pico-8 play session: mixed d-pad (fixed 12-tick cycle)

[t = 8 s] mixed d-pad (1.2s cycle ×~6): → ← ↑ ↓ + 🅾/❎ taps, ~8s
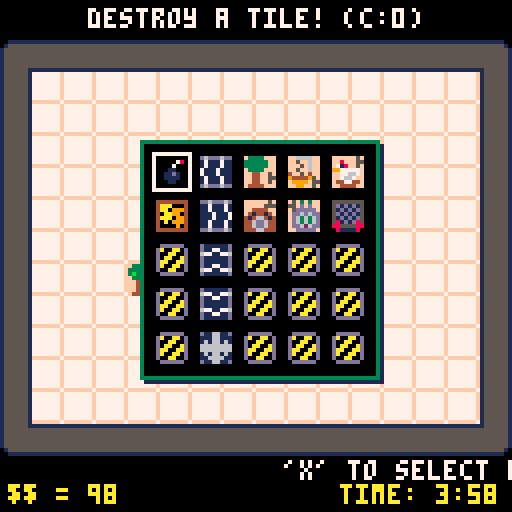

pico-8 cartridge
version 39
__lua__
-- pico-factory
-- a ld37 game by caranha
-- version count = 6
-------------------------
-- v1.3.2 -- added music
-- v1.3.1 -- fixed double click bug, added bignum, buffed sandwich
-- v1.3 -- added overwrite
        -- fruits now explode on rejected machines
        -- rebalanced costs
        -- output cost now exponential
        -- new objects: chicken, sandwich maker
-- v1.2 -- changed how input works
-- v1.1 -- added oven and assembler
-- v1.01 -- initial version
-------------------------
-- todo:
-- 1. better music
-- 2. rewrite graph as a log graph
-- 3. tile variation and improvement
-- 4. new game modes
-- 5. more tiles and more rebalancing

dx={-1,1,0,0}
dy={0,0,-1,1}
ptclist={}
version = "v1.3.2"

----------------------------
-- bignum
b_string = function(high,low)
	if (high == 0) return low
	local z = (low > 999 and "") or (low > 99 and "0") or (low > 9 and "00") or "000"
 return high..z..low	
end

b_add = function (ah,al,bh,bl)
	local low = al + bl
	local high = ah + bh
	if low > 9999 then
	 low -= 10000
		high += 1
	end
	high = min(high, 10000)
	return high,low
end	

-- minimizes to zero
b_sub = function (ah,al,bh,bl)
	local low = al - bl
	local high = ah - bh
	if low < 0 then
		low += 10000
		high -= 1
	end

	if (high < 0 or low < 0) return 0,0
	return high,low
end

b_gt = function (ah,al,bh,bl)
	return (bh < ah or (bh == ah and bl <= al))
end

b_shift = function (ah,al)
	local high = min(ah*10 + flr(al/1000), 10000)
	local low = ((high == 10000 and 0) or (al%1000)*10)
	return high, low
end

b_div = function (ah,al,bh,bl)
	local base = 1
	local res = 0
	local high = ah
	local low = al
	while base >= 0.001 do
		count = 0
		while b_gt(high,low,bh,bl) do
			count += 1
			high,low = b_sub(high,low,bh,bl)
		end
		high,low = b_shift(high,low)
		res += count * base
		base /= 10
	end
	return res
end


--------------------------
function new_window(x0,y0,x1,y1,c1,c2,c3,mage)
	local w = {
		open = false,
		age = 0,
		mage = mage,
		x0 = x0,
		y0 = y0,
		x1 = x1,
		y1 = y1,
		c1 = c1,
		c2 = c2,
		c3 = c3
	}
	return w
end

function w_draw(w)
	if (w.age == 0 and not w.open) return
	local ymid = ((w.y1-w.y0)/2)*((w.age%w.mage)/w.mage)
	local ytop = w.y0 + ymid 
	local ybot = w.y1 - ymid
	rect(w.x0+1,ytop+1,w.x1+1,ybot+1,w.c3)
	rectfill(w.x0,ytop,w.x1,ybot,w.c1)
	rect(w.x0,ytop,w.x1,ybot,w.c2)
end

function w_updt(w)
	local sig = -1*sgn(w.age)
	if (w.age != 0) then
		w.age += sig
		if (w.age == 0) w.open = (sig == -1)
	end
end

function w_toggle(w)
	if (w.age != 0) return
	if (w.open) then
		w.age = -1*w.mage
	else
		w.age = w.mage
	end	
end
--------------------------


function _init()
	winlist = {
		new_window(15,25,111,53,3,3,1,1), -- menu window 2
		new_window(9,78,117,102,3,3,1,1), -- menu window 1
		new_window(4,20,124,107,0,3,1,30), -- end window
		new_window(35,35,94,94,0,3,1,5), -- item menu window
	}

	menu_items = {
									{s=42,c={0,0},x=0,y=0,f=destroy,m="destroy a tile! "},
  							{s=41,c={0,100},x=0,y=1,f=addoutput,m="sells products "},
		 						{s=1,c={0,2},x=1,y=0,f=addbelt,m="conveyor belt ⬅️ "},
		 						{s=5,c={0,2},x=1,y=1,f=addbelt,m="conveyor belt ➡️ "},
		 						{s=17,c={0,2},x=1,y=2,f=addbelt,m="conveyor belt ⬆️ "},
		 						{s=21,c={0,2},x=1,y=3,f=addbelt,m="conveyor belt ⬇️ "},
		 						{s=57,c={0,6},x=1,y=4,f=addsplit,m="splits the input 3-way "},
		 						{s=9,c={0,10},x=2,y=0,f=addtree,m="tree: 1 apple/3s "},
		 						{s=25,c={0,150},x=3,y=0,f=addprocessor,m="mixer: 4 apples = juice "},
		 						{s=64,c={0,100},x=2,y=1,f=addoven,m="bakery: 3 bread/2 s "},
		 						{s=80,c={0,500},x=3,y=1,f=addass,m="bread + juice = $$$ "},
		 						{s=68,c={0,50},x=4,y=0,f=addchicken,m="a bit random "},
		 						{s=84,c={0,2500},x=4,y=1,f=addtoaster,m="egg + bread = $$$$$ "},
		 						{s=44,c={0,0},x=0,y=2,f=nil,m="not available"},
		 						{s=44,c={0,0},x=0,y=3,f=nil,m="not available"},
		 						{s=44,c={0,0},x=0,y=4,f=nil,m="not available"},
		 						{s=44,c={0,0},x=2,y=2,f=nil,m="not available"},		 								 								 						
		 						{s=44,c={0,0},x=2,y=3,f=nil,m="not available"},
		 						{s=44,c={0,0},x=2,y=4,f=nil,m="not available"},
		 						{s=44,c={0,0},x=3,y=2,f=nil,m="not available"},
		 						{s=44,c={0,0},x=3,y=3,f=nil,m="not available"},
		 						{s=44,c={0,0},x=3,y=4,f=nil,m="not available"},
		 						{s=44,c={0,0},x=4,y=2,f=nil,m="not available"},
		 						{s=44,c={0,0},x=4,y=3,f=nil,m="not available"},
		 						{s=44,c={0,0},x=4,y=4,f=nil,m="not available"},
		 					}

	
	cartdata("caranha_ld37")
	screenshake = 0
	beltc = 0
	money = {high = 0, low = 0}

	hs_high = dget(1)
	hs_low = dget(0)

	if dget(3) < 5 then
		hs_high = 0
		hs_low = 1000
		dset(0,1000)
		dset(1,0)
		dset(3,5) 
	end

	_update = update_menu
	_draw = draw_menu
	menustart()
end

function menustart()
	fruit = {}
	music(1)
	w_toggle(winlist[1])
	w_toggle(winlist[2])
	mcounter = 0
	_update = update_menu
	_draw = draw_menu

	cleanroom()
	addtree(5,8)
	addbelt(6,8,2)
	addbelt(7,8,2)
	addbelt(8,8,2)
	addbelt(9,8,2)
	addbelt(10,8,2)
	addbelt(11,8,2)
	addoutput(12,8)
end

function gamestart()
	music(2)
	mhelp = "'x' to select a tool, 'z' to use it"
	money = {high = 0, low = 100}
	mhist = {}
	mmax_high, mmax_low = 0,0
	fruit = {}
	timeleft = 7200
 
	curx,cury = 8,7
	menux,menuy = 0,0
	place_mode = true
	select = 1
	menuselect = 1
	overwrite = false
	
	menu_items[2].c={0,100}
end

function scorestart()
	w_toggle(winlist[3])
	scorecounter = 0
end


-------- particle system -----
function newptc(x,y,c,s,dx,dy,ddx,ddy,ma)
	local p = {}
	p.x = x
	p.y = y
	p.dx = dx or 0
	p.dy = dy or 0
	p.ddx = ddx or 0
	p.ddy = ddy or 0
	p.s = s or 1
	p.c = c or 3
	p.a = ma or 5
	return p
end

function drawptc(p)
	circfill(p.x,p.y,p.s,p.c)	
end

function updateptc()
	for p in all(ptclist) do
		p.a -= 1
		p.x += p.dx
		p.y += p.dy
		p.dx += p.ddx
		p.dy += p.ddy
		if (p.a < 0) del(ptclist,p)
	end
end

-------- game functions ------
function sshake()
	camera()
	if screenshake > 0 then
		camera(rnd(screenshake)-screenshake/2,
									rnd(screenshake)-screenshake/2)
	 screenshake -= 1
	end
end

function cleanroom()
	tiles = {}
	for i=1,16 do
		tiles[i] = {}
		for j=1,13 do
			tiles[i][j] = {t=nil,s=32,age=0}
			if (i == 1 or i == 16) tiles[i][j] = {t="w",s=38,age=0}
			if (j == 1 or j == 13) tiles[i][j] = {t="w",s=37,age=0}
		end
	end
	tiles[1][1].s = 33
	tiles[1][13].s = 35
	tiles[16][1].s = 34
	tiles[16][13].s = 36  
end


------------------------------
-- input functions
function updatecursor()
	for i=1,4 do
		if btnp(i-1) then
			if (place_mode) then
				curx = mid(2,curx+dx[i],15)
				cury = mid(2,cury+dy[i],12)
			else
				menux = mid(0,menux+dx[i],4)
				menuy = mid(0,menuy+dy[i],4)
				for s,i in pairs(menu_items) do
					if i.x == menux and i.y == menuy then
						menuselect = s
						break
					end
				end	
			end
		end
	end

	if btnp(5) and winlist[4].age == 0 then 
		overwrite = false
		place_mode = not place_mode
		w_toggle(winlist[4])
		sfx(1)
	end

	if btnp(4) and winlist[4].age == 0 then
		if (place_mode) then
			sm = menu_items[select]
			if b_gt(sm.c[1],sm.c[2],money.high, money.low) then
				sfx(2)
				return
			end

			if (select == 1) then
				sm.f(curx,cury)
			else
				if (tiles[curx][cury].t) then
					if (overwrite) then
						destroy(curx,cury)
					else
						overwrite = true
						screenshake = 7
						sfx(2)
						return
					end
				end
				money.high,money.low = b_sub(money.high,money.low,sm.c[1],sm.c[2])
				sm.f(curx,cury,select-2)
				sfx(3)
			end
		else
			if not menu_items[menuselect].f then
				screenshake = 7
				sfx(2)
 		else
				select = menuselect
				place_mode = not place_mode
				w_toggle(winlist[4])
				sfx(1)
				overwrite = false
			end
		end
	end	
end


-----------------------------
-- tile functions
function destroy(x,y)
	tiles[x][y] = {
	t=nil,
	age=0,
	s=32
	}
	screenshake = 5
	sfx(0)
	for i=1,10 do
		add(ptclist,
			newptc(x*8-4,y*8+5,5+rnd(2),rnd(2)+0.2,cos(0.13+i/4)/2*rnd(2),sin(0.13+i/4)/2*rnd(2),0,0,10))
	end

	if (t == "output") menu_items[2].c[2] = menu_items[2].c[2]/2
end

beltd = {1,5,17,21}
function addbelt(x,y,d)
	tiles[x][y] = {
		t = "b",
		s = beltd[d],
		d = d,
		age = 0
	}
end

function addsplit(x,y)
	tiles[x][y] = {
		t = "split",
		s = 60,
		age = 0,
		inv = {},
		d = 4,
		get = function(self,f)
									add(self.inv,f.s)
								end
	}
end

function addtree(x,y)
	tiles[x][y] = {
		t="tree",
		s=9,
		state=0,
		age=30
	}
end

function addchicken(x,y)
	tiles[x][y] = {
		t="chicken",
		s=68,
		state=-1,
		age=flr(rnd(20)+60)
	}
end

function addoven(x,y)
	tiles[x][y] = {
		t="oven",
		s=64,
		state=0,
		age=5
	}
end

function addass(x,y)
	tiles[x][y] = {
		t="assembler",
		s=80,
		state=0,
		juice=0,
		bread=0,
		age=0,
		get = function(self,f)
									if f.s==50 and self.juice == 0 then
										self.juice = 1
									else 
										if f.s == 51 and self.bread == 0 then
											self.bread = 1
										else
											fruitsplash(f)
										end
									end
								end
	}
end

function addtoaster(x,y)
	tiles[x][y] = {
		t="toaster",
		s=84,
		state=0,
		egg=false,
		bread=false,
		age=0,
		get = function(self,f)
									if f.s==51 and not self.bread then
										self.bread = true
									else 
										if f.s == 53 and not self.egg then
											self.egg = true
										else
											fruitsplash(f)
										end
									end
								end
	}
end

function addprocessor(x,y)
	tiles[x][y] = {
		t="processor",
		s=25,
		state=0,
		fruit=0,
		age=0,
		get = function(self,f)
									if (f.s == 49 and self.fruit < 4) then
										self.fruit += 1
									else
										fruitsplash(f)
									end
								end
	}
end



fruitsell = {{0,1},
													{0,40},
													{0,1},
													{0,300},
													{0,1},
													{0,2000}}
function addoutput(x,y)
	tiles[x][y] = {
		t="output",
		s=41,
		age=0,
		get= function(self,f)
								local fs = fruitsell[f.s-48]
								money.high,money.low = b_add(money.high,money.low,fs[1],fs[2])
								for i=1,min(fs[2],200) do
									add(ptclist,
									newptc(x*8-5+rnd(3),y*8+4+rnd(3),9,1,cos(rnd())/1.5,-2.5+rnd(1),0,0.2,7+rnd(2)))
								end
								sfx(4)
							end
	}
	menu_items[2].c[2] = min(menu_items[2].c[2]*2,6400)
end

function addfruit(x,y,s)
	local f = {
		x = x,
		y = y,
		ox = flr(rnd(3))-1,
		oy = flr(rnd(3))-1,
		dx = 0,
		dy = 0,
		age = 0,
		s = s,
	}
	add(fruit,f)
end

--------------------------------
-- update functions

function fruitsplash(f)
	for i=1,4 do
		add(ptclist,newptc(f.x*8+f.ox-4,f.y*8+f.oy+5,8,0.5,cos(0.13+i/4)/2,sin(0.13+i/4)/2))
	end
end

function u_fruit(f)
	if f.age == 0 then
		f.x += f.dx
		f.y += f.dy
		t = tiles[f.x][f.y]
		if fget(mget(f.x,f.y),0) then
			f.age = 8
			f.dx = dx[t.d]
			f.dy = dy[t.d]
		else
			if (t.get) then 
				t:get(f)
			else	
				fruitsplash(f)
			end
		end
	end
	f.age -= 0.5
end

function u_tile(i,j)
	t = tiles[i][j]
	t.age -= 1

	if t.t == "b" then
		t.s = beltd[t.d] + beltc/2
	end

	if t.t == "split" then
		if #(t.inv) > 0 then
			addfruit(i+dx[t.d],j+dy[t.d],t.inv[1])
			del(t.inv,t.inv[1])
			t.d = t.d/2
			if (t.d < 1) t.d = 4
			t.s = 57 + min(t.d,3)
		end
	end

	if t.t == "tree" then
		if t.age < 0 then 
			t.state = (t.state + 1) %3
			t.age = 30
			if (t.state == 0) addfruit(i+1,j,49)
		end
		t.s = 9+t.state
	end

	if t.t == "chicken" then
		if t.age < 0 then
			addfruit(i+t.state,j,53)
			t.age = flr(rnd(20)+60)
			t.state = -1*t.state
		end
		local jmp = rnd(t.age) < 3 and 1 or 0
		t.s = 68 + jmp - (2*min(0,t.state))
	end

	if t.t == "oven" then
		if t.age < 0 then
			t.state = (t.state+1)%4
			t.age = 6
			if (t.state == 0) addfruit(i,j-1,51)
		end
		t.s = 64+t.state 
	end

	if t.t == "processor" then
		t.s = 25+t.fruit
		if (t.fruit == 4 and t.age < 0) then
			t.age = 30
			sfx(5)
		end
		if (t.age > 0) then
			t.s += t.age%2
		end
		if (t.age == 0) then
			t.fruit = 0
			addfruit(i+1,j+0,50)	
		end
	end
	
	if t.t == "assembler" then
		t.s = 80 + t.juice + t.bread
		if (t.juice + t.bread == 2 and t.age < 0) then
		 t.age = 90
		 sfx(8)
		end
		if (t.age > 0) then
			t.s += (t.age%8)/4
		end
		if (t.age == 0) then
			t.juice = 0
			t.bread = 0
			addfruit(i-1,j+0,52)
		end
	end	
	
	if t.t == "toaster" then
		t.s = 84 + (t.egg and 2 or 0) + (t.bread and 1 or 0)
		if (t.egg and t.bread and t.age < 0) then
		 t.age = 45
		 sfx(9)
		end
		if (t.age > 0) then
			t.s += (t.age%8)/4
		end
		if (t.age == 0) then
			t.bread = false
			t.egg = false
			addfruit(i-1,j+0,54)
			addfruit(i+1,j+0,54)
		end
	end
end

function update_game()

	if (scount == 0 and rnd() < 0.3) mhelp = messages[flr(rnd(#messages))+1]

	if (timeleft%60==0 and timeleft>=0) then 
		add(mhist,{money.high,money.low})
		if b_gt(money.high, money.low, mmax_high, mmax_low) then
			mmax_high, mmax_low = money.high, money.low
		end
	end	
	timeleft -= 1
	if (timeleft < 0) then 
		winlist[4].open = false
		scorestart()
		_update = update_end
		_draw = draw_end
		return
	end


	for i=1,16 do
		for j=1,13 do
			u_tile(i,j)
			mset(i,j,tiles[i][j].s)
		end
	end
	beltc = (beltc+1)%8
	
	for f in all(fruit) do
		u_fruit(f)
		if (f.age < 0) del(fruit,f)
	end
	updatecursor()
	updateptc()
	foreach(winlist,w_updt)
end

function update_menu()
	mcounter += 1
	foreach(winlist,w_updt)
	
	for i=1,16 do
		for j=1,13 do
			u_tile(i,j)
			mset(i,j,tiles[i][j].s)
		end
	end
	beltc = (beltc+1)%8
	
	for f in all(fruit) do
		u_fruit(f)
		if (f.age < 0) del(fruit,f)
	end
	updateptc()
	
	if btn() > 0 and mcounter > 10 then
		sfx(7)
		mcounter = -60
	end
	
	if mcounter == -1 then
		w_toggle(winlist[1])
		w_toggle(winlist[2])
		gamestart()
		_update = update_game
		_draw = draw_game
	end
end

function update_end()
	scorecounter += 1
	foreach(winlist,w_updt)
	
	if scorecounter > 30 and scorecounter < 30+#mhist then
		sfx(4)
	end
	if scorecounter == 33+#mhist and b_gt(money.high,money.low,hs_high,hs_low) then
		sfx(6)
	end
	
	if scorecounter > 60 and btn() > 0 then
		if b_gt(money.high,money.low,hs_high,hs_low) then
	 	dset(0,money.low)
	 	dset(1,money.high)
	 	hs_low = money.low
	 	hs_high = money.high
	 end
	 winlist[3].open = false
		menustart()
	end
end

---------------------------
-- draw functions


scount = 0
function draw_bottom()
	scount = (scount + 1) % (128 + #mhelp*4)

	local menushow = (place_mode and select or menuselect)
	local mitem = menu_items[menushow]
	local ttext = mitem.m.."(c:"..b_string(mitem.c[1],mitem.c[2])..")"

	print(ttext,64-#ttext*2,2,7)
	print(mhelp,128 - scount,115,7)		
	print("$$ = "..b_string(money.high,money.low),2,121,10)

	local tc = 10
	if (timeleft < 900) tc -= 2*(flr((timeleft%10)/5))

	print("time: "..max(0,flr(timeleft/1800))..":",85,121,tc)
	if (timeleft > 0) then
		print(flr((timeleft/300)%6),117,121,tc)
		print(flr((timeleft/30)%10),121,121,tc)
	else
		print("00",116,121,tc)
	end
end

function drawscore()
	foreach(winlist,w_draw)

	if b_gt(hs_high,hs_low,mmax_high,mmax_low) then
		mmax_high, mmax_low = hs_high, hs_low
	end

	local scorey = function(h,l) return 90-((b_div(h,l,mmax_high,mmax_low))*53) end	

	if (scorecounter > 30) then
		local smsg = "final score "..b_string(money.high,money.low)
		print(smsg,64-#smsg*2,26,3)
		line(14,scorey(hs_high,hs_low),114,scorey(hs_high,hs_low),12)
		line(14,scorey(0,0),114,scorey(0,0),7)
		line(14,scorey(0,0),14,scorey(mmax_high,mmax_low),7)
		
		local gstep = 100/(#mhist-1)
		for i=1,(min(#mhist,scorecounter-30)-1) do
			line(14+(i-1)*gstep,scorey(mhist[i][1],mhist[i][2]),14+(i)*gstep,scorey(mhist[i+1][1],mhist[i+1][2]),10)
		end
		if (scorecounter > 32+#mhist) then
			if b_gt(money.high, money.low, hs_high,hs_low) then
				print ("♪ new highscore ♪",30,94+sin(scorecounter/60),3+sin(scorecounter/60)*8)
			else
				print ("try to beat the highscore!",14,95,3)
			end
		end
	end
	
end

function draw_board()
	cls()
	sshake()
	map(1,1,0,10,16,13)
	for f in all(fruit) do
		spr(f.s,f.x*8+f.ox+f.dx*(8-f.age)-8,
		        f.y*8+f.oy+f.dy*(8-f.age)+2)
	end 
	foreach(ptclist,drawptc)
end

function draw_game()
	draw_board() -- game board
	draw_bottom() -- timer

	spr(48,curx*8-8,cury*8+2)

	-- draw input
	foreach(winlist,w_draw)

	if (not place_mode) then
		if (winlist[4].open and	winlist[4].age==0) then
		 rect(menux*11+38,menuy*11+38,menux*11+47,menuy*11+47,7)
		 for i in all(menu_items) do
		 	spr(i.s,i.x*11+39,i.y*11+39)
		 end
		end
	end
end

function draw_menu()
	draw_board()

	print(version,127-#version*4,2)
	foreach(winlist,w_draw)

	spr(100,20,27,12,2)
	print("a ld37 game by @caranha",19,46,1)
	print("a ld37 game by @caranha",18,45,6)
	print("build your factory in 4:00",12,81,1)
	print("earn more than $"..b_string(hs_high,hs_low),12,89,1)
	print("press any key to start",12,97,1)
	print("build your factory in 4:00",11,80,6)
	print("earn more than $"..b_string(hs_high,hs_low),11,88,6)
	print("press any key to start",11,96,6)
	
	if (mcounter < -42)	print("ready!",52,120)
	if (mcounter > -32 and mcounter < -18) print("set!",56,120)
	if (mcounter > -10 and mcounter < 0) print("go!",58,120)	
end

function draw_end()
	draw_board()
	drawscore()
end

messages = {
	"this game was made in 48 hours for ludum dare 37!",
	"inspired by 'idle factory'.",
	"i ♥ pico-8",
	"can you beat $10.000?",
	"nerf bread!",
	"go play pico fox!",
	"got a highscore? send me a screenshot on twitter!",
	"publish or perish.",
	"feel free to send me ideas to improve the game.",
 "making music is hard...",
 "for a list of cool pico games: http://clowerweb.com/games/pico/",
 "balancing is hard...",
 "you can overwrite tiles by pressing the 'use' button twice."
}
__gfx__
00000000d6ddd6dd6ddd6dddddd6ddd6dd6ddd6ddd6ddd6dddd6ddd66ddd6dddd6ddd6ddf3333ffff33b3ffff3383fff00000000000000000000000000000000
000000001711171171117111111711171171117111711171111711177111711117111711333333ff333333ff333333ff00000000000000000000000000000000
000000001711171171117111111711171171117111711171111711177111711117111711333333ff3b33b3ff383383ff00000000000000000000000000000000
000000007111711111171117117111711711171111171117711171111711171111711171f3333ffff3333ffff3333fff00000000000000000000000000000000
000000007111711111171117117111711711171111171117711171111711171111711171ff44ff5fff44ff5fff44ff8f00000000000000000000000000000000
000000001711171171117111111711171171117111711171111711177111711117111711ff44ff55ff44ff55ff44ff8800000000000000000000000000000000
000000001711171171117111111711171171117111711171111711177111711117111711ff44ff5fff44ff5fff44ff8f00000000000000000000000000000000
00000000d6ddd6dd6ddd6dddddd6ddd6dd6ddd6ddd6ddd6dddd6ddd66ddd6dddd6ddd6ddf4444ffff4444ffff4444fff00000000000000000000000000000000
00000000d111111dd117711d67711776d111111dd111111dd111111dd117711d67711776ff6666ffff6666ffff6666ffff6666ffff6666ffff6666ff00000000
00000000d117711d67711776d111111dd111111d67711776d111111dd111111dd117711dff5ff6ffff5ff6ffff5ff6ffff5ff6fff85886fff88586ff00000000
0000000067711776d111111dd111111dd117711dd117711d67711776d111111dd111111dfff5f6fffff5f6fffff5f6fff88586fff88586fff85886ff00000000
00000000d111111dd111111dd117711d67711776d111111dd117711d67711776d111111dff5ff6ffff5ff6fff85886fff85886fff85886fff88586ff00000000
00000000d111111dd117711d67711776d111111dd111111dd111111dd117711d677117764ff5f4ff488584ff488584ff488584ff488584ff485884ff00000000
00000000d117711d67711776d111111dd111111d67711776d111111dd111111dd117711d9444495f9444495f9444495f9444495f9444498f9444498f00000000
0000000067711776d111111dd111111dd117711dd117711d67711776d111111dd111111df9999f55f9999f55f9999f55f9999f55f9999f88f9999f8800000000
00000000d111111dd111111dd117711d67711776d111111dd117711d67711776d111111dff99ff5fff99ff5fff99ff5fff99ff5fff99ff8fff99ff8f00000000
7777777f00111111111111001555555115555551111111111555555100000000000000004444444400000000000000000dddddd0000000000000000000000000
7777777f01555555555555101555555555555551555555551555555100000000000000004aaa00040000078000110000da00aa0d000000000000000000000000
7777777f15555555555555511555555555555551555555551555555100000000000000004aa099940000700001cc1000d00aa00d000000000000000000000000
7777777f155555555555555115555555555555515555555515555551000000000000000040aa99040001100001cc1000d0aa00ad000000000000000000000000
7777777f15555555555555511555555555555551555555551555555100000000000000004aaa09940011d10000115000daa00aad000000000000000000000000
7777777f155555555555555115555555555555515555555515555551000000000000000040a099940011110000000500da00aa0d000000000000000000000000
7777777f1555555555555551015555555555551055555555155555510000000000000000400009040001100000000050d00aa00d000000000000000000000000
fffffff715555551155555510011111111111100111111111555555100000000000000004444444400000000000000000dddddd0000000000000000000000000
333003330000000000000000000000000000007000000000000000000000000000000000d116611dd118811dd118811dd118811d000000000000000000000000
3bb00bb3000000000000070000000000000607600000000000000000000000000000000011166111111881111118811111188111000000000000000000000000
3b0000b3000030000060760000990000033688600000a00000099000000000000000000016166161181881611618818116188161000000000000000000000000
0000000000088000006886000094900099a68863000ad00000999900000000000000000066666666888886666668888866688666000000000000000000000000
0000000000088000006886000009490094968863000aa00000aaaa00000000000000000066666666888866666666888866688666000000000000000000000000
3b0000b30000000000688600000099003949663000000000009999a0000000000000000016166161181661611616618116188161000000000000000000000000
3bb00bb30000000000066000000000000399a3000000000000000000000000000000000011666611116666111166661111888811000000000000000000000000
333003330000000000000000000000000033300000000000000000000000000000000000d116611dd116611dd116611dd118811d000000000000000000000000
ffffff5fffffff5fffffff5fffffff8fffffff5fff8fff8ff5fffffff8fff8ff0000000000000000000000000000000000000000000000000000000000000000
fffff555fffff555fffff555fffff888ff8fff55f718ff8855fff8ff88ff817f0000000000000000000000000000000000000000000000000000000000000000
ff4444ffff4444ffff4444ffff4444fff718ff5f9977778ff5ff817ff87777990000000000000000000000000000000000000000000000000000000000000000
f414414ff414414ff414414ff414414f9977777fff77667ff7777799f76677ff0000000000000000000000000000000000000000000000000000000000000000
41466414414664144146641441466414ff77667fff7667fff76677ffff7667ff0000000000000000000000000000000000000000000000000000000000000000
446dd644446dd644446aa64444699644ff7667fffff77fffff7667fffff77fff0000000000000000000000000000000000000000000000000000000000000000
446dd644446aa6444469964444688644f447744ff44ff44ff447744ff44ff44f0000000000000000000000000000000000000000000000000000000000000000
44466444444664444446644444466444ff4444ffff4444ffff4444ffff4444ff0000000000000000000000000000000000000000000000000000000000000000
f5f3f3fff5f3f3fff8f8f3fff8f3f8ff555555555555555555555555555555555555555500000000000000000000000000000000000000000000000000000000
55fdfdff55fdfdff88fdfdff88fdfdff5d1d1d155d1d1d155d1d1a155d1d1a1551a1d1d500000000000000000000000000000000000000000000000000000000
f5dddddff5dddddff8dddddff8dddddf51d1d1d55991d1d551d1aad55991aad55daa199500000000000000000000000000000000000000000000000000000000
fdd6d6ddfdd6d6ddfdd6d6ddfdd6d6dd5d1d1d1559491d155d1daa155949aa1551aa949500000000000000000000000000000000000000000000000000000000
fd63636dfd68636dfd68686dfd68686d51d1d1d5519491d551d1d1d5519491d55d19491500000000000000000000000000000000000000000000000000000000
fd63636dfd68636dfd68686dfd68686d581d1d8558199d85581d1d8558199d8558d9918500000000000000000000000000000000000000000000000000000000
fdd626ddfdd626ddfdd626ddfdd626dd885555888855558888555588885555888855558800000000000000000000000000000000000000000000000000000000
ffdddddfffdddddfffdddddfffdddddf08111180081111800811118008eaea8008aeae8000000000000000000000000000000000000000000000000000000000
00000000000000000000000000000000000000000000000000000000000000000000000000000000000000000000000000000000000000000000000000000000
00000000000000000000000000000000000000000000000000000000000000000000000000000000000000000000000000000000000000000000000000000000
00000000000000000000000000000000000000000000000000000000000000000000000000000000000000000000000000000000000000000000000000000000
00000000000000000000000000000000666666006666660000666600006666006666660066666600006666006666660000666600666666006600660000000000
00000000000000000000000000000000666666106666661000666610006666106666661066666610006666106666661000666610666666106610661000000000
00000000000000000000000000000000661166100166111066011110660166106611111066116610660111100166111066016610661166106610661000000000
00000000000000000000000000000000661066100066100066100000661066106610000066106610661000000066100066106610661066106610661000000000
00000000000000000000000000000000666666100066100066100000661066106666000066666610661000000066100066106610666601106666661000000000
00000000000000000000000000000000666666100066100066100000661066106666100066666610661000000066100066106610666610006666661000000000
00000000000000000000000000000000661111100066100066100000661066106611100066116610661000000066100066106610661166000111661000000000
00000000000000000000000000000000661000000066100066100000661066106610000066106610661000000066100066106610661066100000661000000000
00000000000000000000000000000000661000006666660001666600666601106610000066106610016666000066100066660110661066106666661000000000
00000000000000000000000000000000661000006666661000666610666610006610000066106610006666100066100066661000661066106666661000000000
00000000000000000000000000000000011000000111111000011110011110000110000001100110000111100001100001111000011001100111111000000000
__gff__
0001010101010101010000000000000000010101010101010100000000000000000000000000000000000000000000000000000000000000000000000000000000000000000000000000000000000000000000000000000000000000000000000000000000000000000000000000000000000000000000000000000000000000
0000000000000000000000000000000000000000000000000000000000000000000000000000000000000000000000000000000000000000000000000000000000000000000000000000000000000000000000000000000000000000000000000000000000000000000000000000000000000000000000000000000000000000
__map__
2020202020202020202020202020200900000000000000000000000000000000000000000000000000000000000000000000000000000000000000000000000000000000000000000000000000000000000000000000000000000000000000000000000000000000000000000000000000000000000000000000000000000000
2020202020202020202020202020201900000000000000000000000000000000000000000000000000000000000000000000000000000000000000000000000000000000000000000000000000000000000000000000000000000000000000000000000000000000000000000000000000000000000000000000000000000000
2020202020202020202020202020201900000000000000000000000000000000000000000000000000000000000000000000000000000000000000000000000000000000000000000000000000000000000000000000000000000000000000000000000000000000000000000000000000000000000000000000000000000000
2020202020202020202020202020201900000000000000000000000000000000000000000000000000000000000000000000000000000000000000000000000000000000000000000000000000000000000000000000000000000000000000000000000000000000000000000000000000000000000000000000000000000000
2020202020202020202020202020201900000000000000000000000000000000000000000000000000000000000000000000000000000000000000000000000000000000000000000000000000000000000000000000000000000000000000000000000000000000000000000000000000000000000000000000000000000000
2020202020202020202020202020201900000000000000000000000000000000000000000000000000000000000000000000000000000000000000000000000000000000000000000000000000000000000000000000000000000000000000000000000000000000000000000000000000000000000000000000000000000000
2020202020202020202020202020201900000000000000000000000000000000000000000000000000000000000000000000000000000000000000000000000000000000000000000000000000000000000000000000000000000000000000000000000000000000000000000000000000000000000000000000000000000000
2020202020202020202020202020201900000000000000000000000000000000000000000000000000000000000000000000000000000000000000000000000000000000000000000000000000000000000000000000000000000000000000000000000000000000000000000000000000000000000000000000000000000000
2020202020202020202020202020201900000000000000000000000000000000000000000000000000000000000000000000000000000000000000000000000000000000000000000000000000000000000000000000000000000000000000000000000000000000000000000000000000000000000000000000000000000000
2020202020202020202020202020201900000000000000000000000000000000000000000000000000000000000000000000000000000000000000000000000000000000000000000000000000000000000000000000000000000000000000000000000000000000000000000000000000000000000000000000000000000000
2020202020202020202020202020201900000000000000000000000000000000000000000000000000000000000000000000000000000000000000000000000000000000000000000000000000000000000000000000000000000000000000000000000000000000000000000000000000000000000000000000000000000000
2020202020202020202020202020201900000000000000000000000000000000000000000000000000000000000000000000000000000000000000000000000000000000000000000000000000000000000000000000000000000000000000000000000000000000000000000000000000000000000000000000000000000000
2020202020202020202020202020202900000000000000000000000000000000000000000000000000000000000000000000000000000000000000000000000000000000000000000000000000000000000000000000000000000000000000000000000000000000000000000000000000000000000000000000000000000000
